4-way image classification set "Pretraite" from GitHub (Angejules123/MULTIMODAL); label vocabulary: mild demented, moderate demented, non demented, very mild demented.

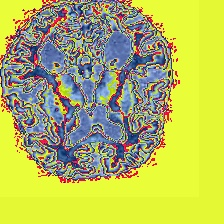
Label: mild demented

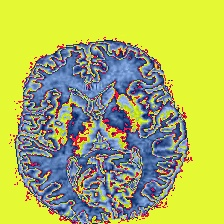
Label: non demented

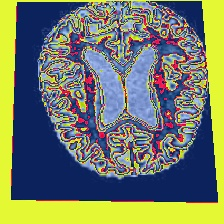
Label: moderate demented

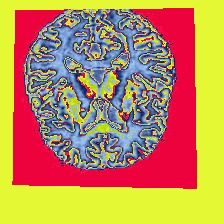
Label: very mild demented

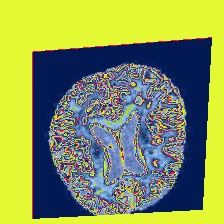
Label: mild demented

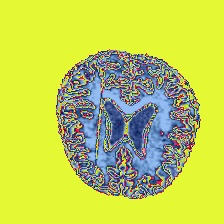
Label: very mild demented
